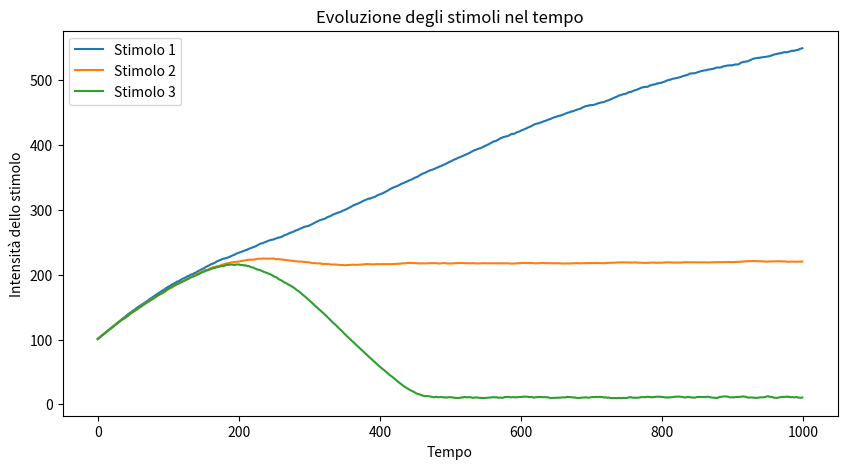
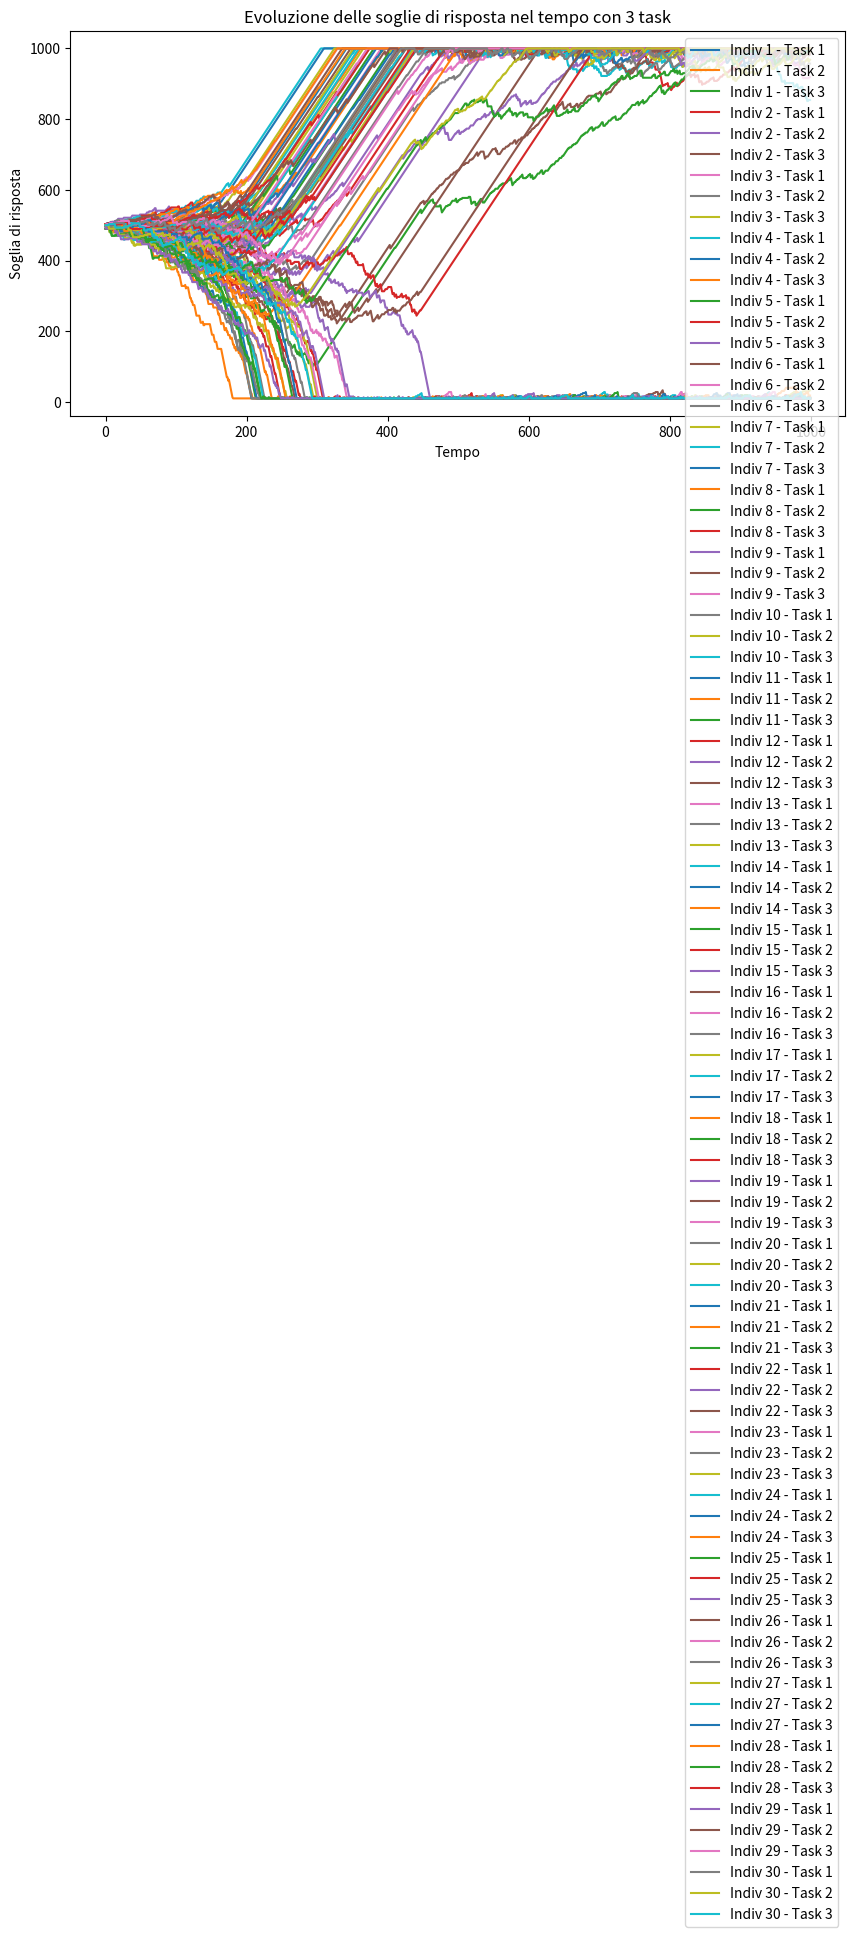
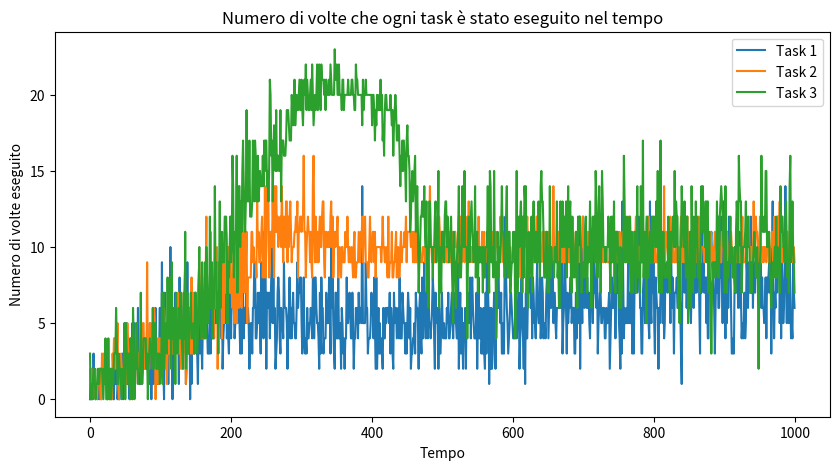

Python code for these plots, in order:
import numpy as np
import matplotlib.pyplot as plt

# Parametri del modello
N = 30  # Numero di individui
M = 3  # Numero di task
T = 1000  # Numero di iterazioni

alpha = 10  # Rinforzo positivo per chi fa il task
beta = 3    # Rinforzo negativo per chi NON fa il task
p = 0.2  # Probabilità di smettere di eseguire un task
delta = 1  # Incremento dello stimolo quando il task non è svolto
phi = 3  # Efficienza del lavoro
t = 1

# Inizializzazione delle soglie a 500 come nel grafico 1a
thresholds = np.full((N, M), 500, dtype=float)

# Intensità degli stimoli iniziale
stimuli = np.ones(M) * 100
# Storico degli stimoli per la visualizzazione
stimuli_history = np.zeros((T, M))
# Storico delle soglie per la visualizzazione
threshold_history = np.zeros((T, N, M))
tasks_performed_history = np.zeros((T, M))
# Simulazione
for t in range(T):
    task_performed = np.zeros((N, M))
    for i in range(N):
        chosen_task = None  # Ogni individuo dovrebbe preferire un solo task
        for j in range(M):
            prob = stimuli[j] ** 2 / (stimuli[j] ** 2 + thresholds[i, j] ** 2)
            if np.random.rand() < prob:
                task_performed[i, j] = 1
                chosen_task = j  # Memorizza il task eseguito
        
        # Aggiorna le soglie: abbassa solo quella del task eseguito, aumenta tutte le altre
        if chosen_task is not None:
            thresholds[i, chosen_task] = max(10, thresholds[i, chosen_task] - alpha)
            for other_task in range(M):
                if other_task != chosen_task:
                    thresholds[i, other_task] = min(1000, thresholds[i, other_task] + beta)
    
        # Aggiornamento dello stimolo: aumenta se pochi fanno il task
    stimuli += delta - (phi/ N) * np.sum(task_performed, axis=0)
    
    stimuli = np.clip(stimuli, 0, 1000)  # Evita stimoli negativi e crescita illimitata
    
    stimuli_history[t] = stimuli
    # Salvataggio della storia delle soglie
    threshold_history[t] = thresholds
    tasks_performed_history[t] = np.sum(task_performed, axis=0)

#print(tasks_performed_history)

# PLOT DELL'ANDAMENTO DEGLI STIMOLI 
plt.figure(figsize=(10, 5))
for j in range(M):
    plt.plot(stimuli_history[:, j], label=f'Stimolo {j+1}')

plt.xlabel("Tempo")
plt.ylabel("Intensità dello stimolo")
plt.title("Evoluzione degli stimoli nel tempo")
plt.legend()
plt.show()

# thresholds plot
plt.figure(figsize=(10, 5))
for i in range(N):
    for j in range(M):
        plt.plot(threshold_history[:, i, j], label=f'Indiv {i+1} - Task {j+1}')

    plt.xlabel("Tempo")
    plt.ylabel("Soglia di risposta")
    plt.title("Evoluzione delle soglie di risposta nel tempo con 3 task")
    plt.legend()
    plt.show()

# 🔹 PLOT DEI TASK ESEGUITI 🔹
plt.figure(figsize=(10, 5))
for j in range(M):
    plt.plot(tasks_performed_history[:, j], label=f'Task {j+1}')

plt.xlabel("Tempo")
plt.ylabel("Numero di volte eseguito")
plt.title("Numero di volte che ogni task è stato eseguito nel tempo")
plt.legend()
plt.show()